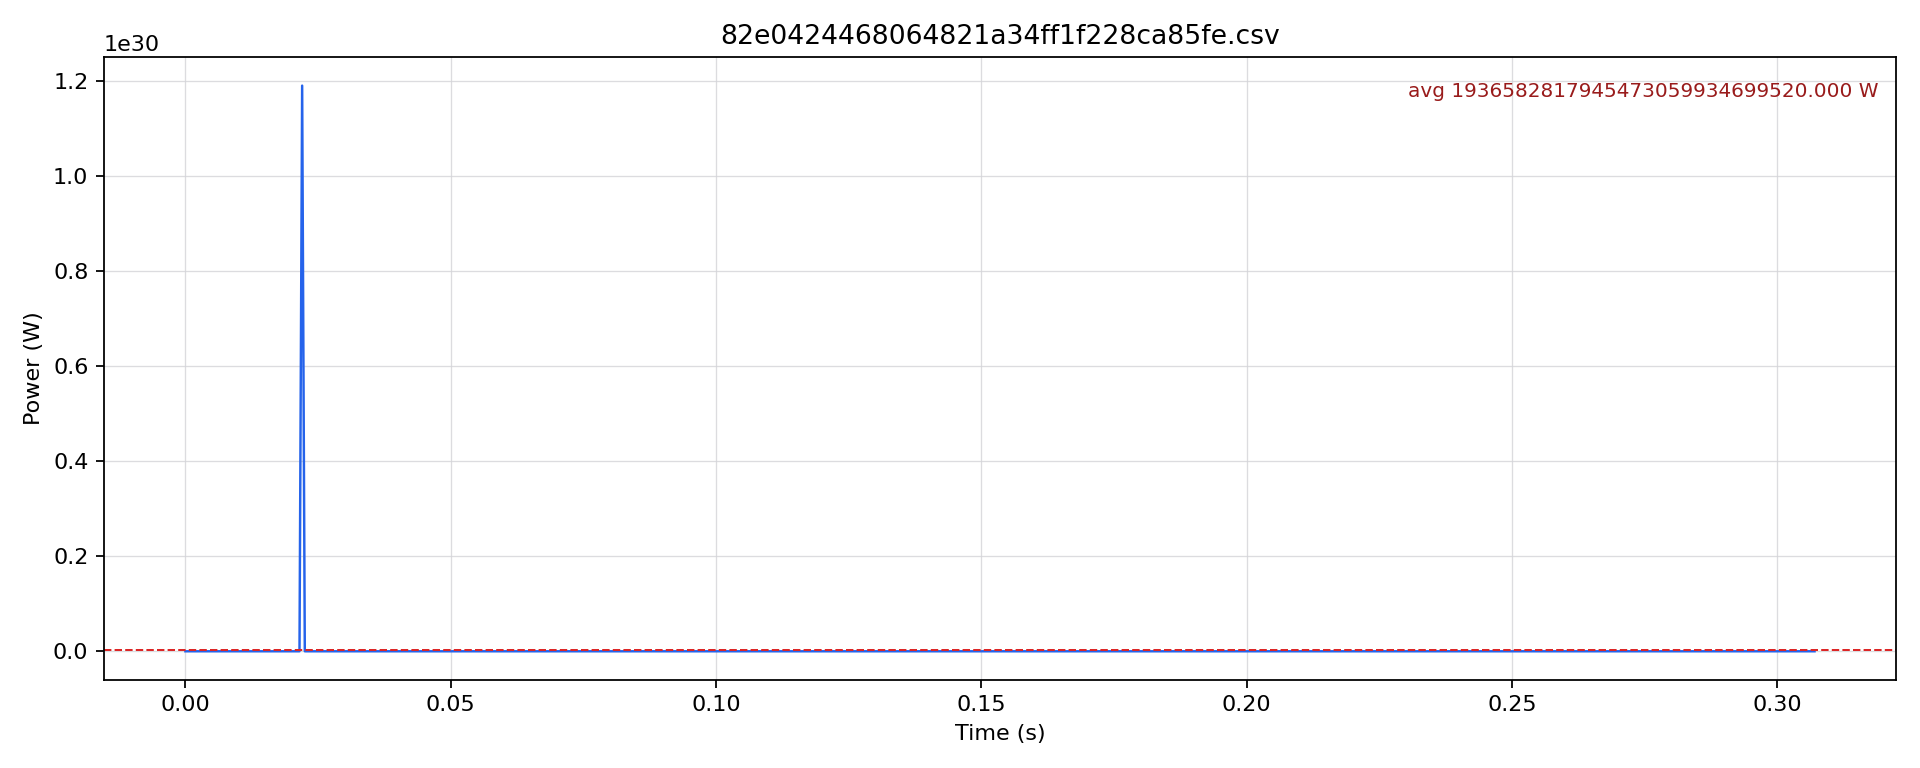

Values plotted in this chart, from the file beside it:
timestamp [us], current [mA], voltage [mV], power [W]
0.0, 444.7, 12216, 5.433
500.0, 446.3, 12199, 5.444
1000, 447.9, 12164, 5.449
1500, 604.9, 12152, 7.351
2000, 772.7, 12153, 9.391
2500, 776.5, 12176, 9.455
3000, 779.3, 12172, 9.485
3500, 820.1, 12163, 9.975
4000, 843.5, 12165, 10.26
4500, 825.2, 12158, 10.03
5000, 926.6, 12138, 11.25
5500, 929.5, 12138, 11.28
6000, 931.8, 12138, 11.31
6500, 933.9, 12138, 11.34
7000, 935.9, 12137, 11.36
7500, 936.8, 12137, 11.37
8000, 937.9, 12137, 11.38
8500, 938.8, 12138, 11.4
9000, 938.8, 12138, 11.4
9500, 939.8, 12134, 11.4
10000, 939.8, 12135, 11.4
10500, 940.7, 12134, 11.41
11000, 940.7, 12135, 11.42
11500, 941.7, 12135, 11.43
12000, 945.1, 12137, 11.47
12500, 919.2, 12142, 11.16
13000, 893.8, 12182, 10.89
13500, 868.7, 12192, 10.59
14000, 851.4, 12191, 10.38
14500, 823.8, 12192, 10.04
15000, 806.5, 12190, 9.831
15500, 793.8, 12147, 9.642
16000, 783.8, 12150, 9.523
16500, 791.7, 12154, 9.622
17000, 808.9, 12154, 9.831
17500, 812.7, 12156, 9.879
18000, 812.7, 12158, 9.881
18500, 812.7, 12155, 9.878
19000, 812.7, 12153, 9.877
19500, 813.5, 12154, 9.887
20000, 581.3, 12225, 7.106
20500, 577.7, 12209, 7.053
21000, 575, 12183, 7.005
21500, 589.7, 12168, 7.175
22000, 744, 1.6007957390504163e+33, 1.190998433036466e+30
22500, 839.3, 12144, 10.19
23000, 838.4, 12145, 10.18
23500, 838.4, 12145, 10.18
24000, 837.6, 12145, 10.17
24500, 837.6, 12147, 10.17
25000, 837.6, 12146, 10.17
25500, 837.6, 12153, 10.18
26000, 836.7, 12155, 10.17
26500, 788.5, 12167, 9.593
27000, 744.6, 12171, 9.063
27500, 721.3, 12164, 8.774
28000, 715, 12149, 8.687
28500, 718.3, 12149, 8.726
29000, 727.5, 12147, 8.837
29500, 740.6, 12147, 8.996
... 555 more rows
